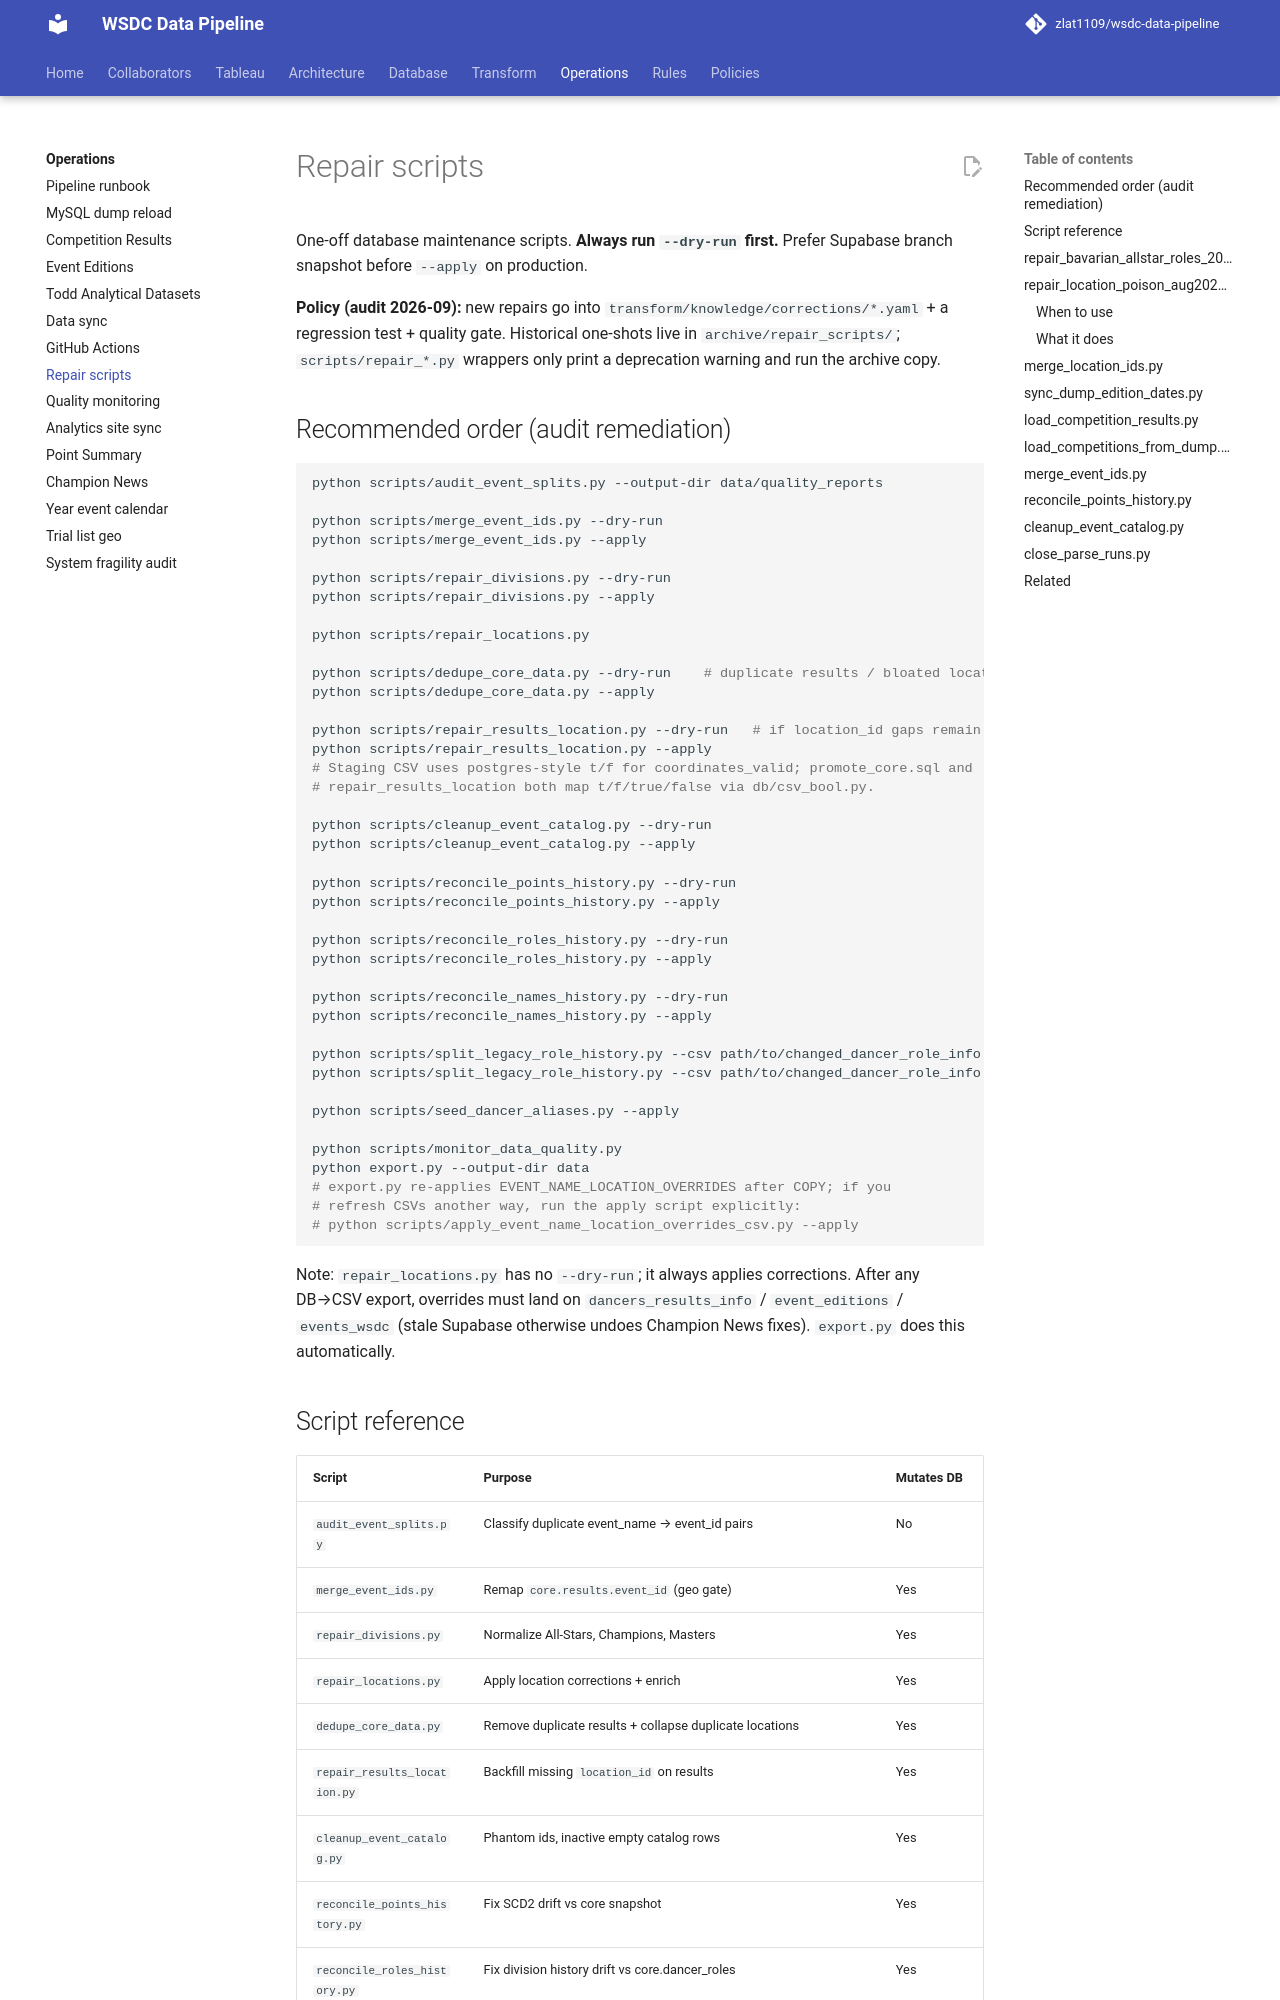

repository: zlat1109/wsdc-data-pipeline · page: operations/repair-scripts/index.html · generator: mkdocs

# Repair scripts

One-off database maintenance scripts. **Always run `--dry-run` first.** Prefer Supabase branch snapshot before `--apply` on production.

**Policy (audit 2026-09):** new repairs go into `transform/knowledge/corrections/*.yaml` + a regression test + quality gate. Historical one-shots live in `archive/repair_scripts/`; `scripts/repair_*.py` wrappers only print a deprecation warning and run the archive copy.

## Recommended order (audit remediation)

```bash
python scripts/audit_event_splits.py --output-dir data/quality_reports

python scripts/merge_event_ids.py --dry-run
python scripts/merge_event_ids.py --apply

python scripts/repair_divisions.py --dry-run
python scripts/repair_divisions.py --apply

python scripts/repair_locations.py

python scripts/dedupe_core_data.py --dry-run    # duplicate results / bloated locations (see below)
python scripts/dedupe_core_data.py --apply

python scripts/repair_results_location.py --dry-run   # if location_id gaps remain
python scripts/repair_results_location.py --apply
# Staging CSV uses postgres-style t/f for coordinates_valid; promote_core.sql and
# repair_results_location both map t/f/true/false via db/csv_bool.py.

python scripts/cleanup_event_catalog.py --dry-run
python scripts/cleanup_event_catalog.py --apply

python scripts/reconcile_points_history.py --dry-run
python scripts/reconcile_points_history.py --apply

python scripts/reconcile_roles_history.py --dry-run
python scripts/reconcile_roles_history.py --apply

python scripts/reconcile_names_history.py --dry-run
python scripts/reconcile_names_history.py --apply

python scripts/split_legacy_role_history.py --csv path/to/changed_dancer_role_info.csv --dry-run
python scripts/split_legacy_role_history.py --csv path/to/changed_dancer_role_info.csv --apply

python scripts/seed_dancer_aliases.py --apply

python scripts/monitor_data_quality.py
python export.py --output-dir data
# export.py re-applies EVENT_NAME_LOCATION_OVERRIDES after COPY; if you
# refresh CSVs another way, run the apply script explicitly:
# python scripts/apply_event_name_location_overrides_csv.py --apply
```

Note: `repair_locations.py` has no `--dry-run`; it always applies corrections.
After any DB→CSV export, overrides must land on `dancers_results_info` /
`event_editions` / `events_wsdc` (stale Supabase otherwise undoes Champion News
fixes). `export.py` does this automatically.
